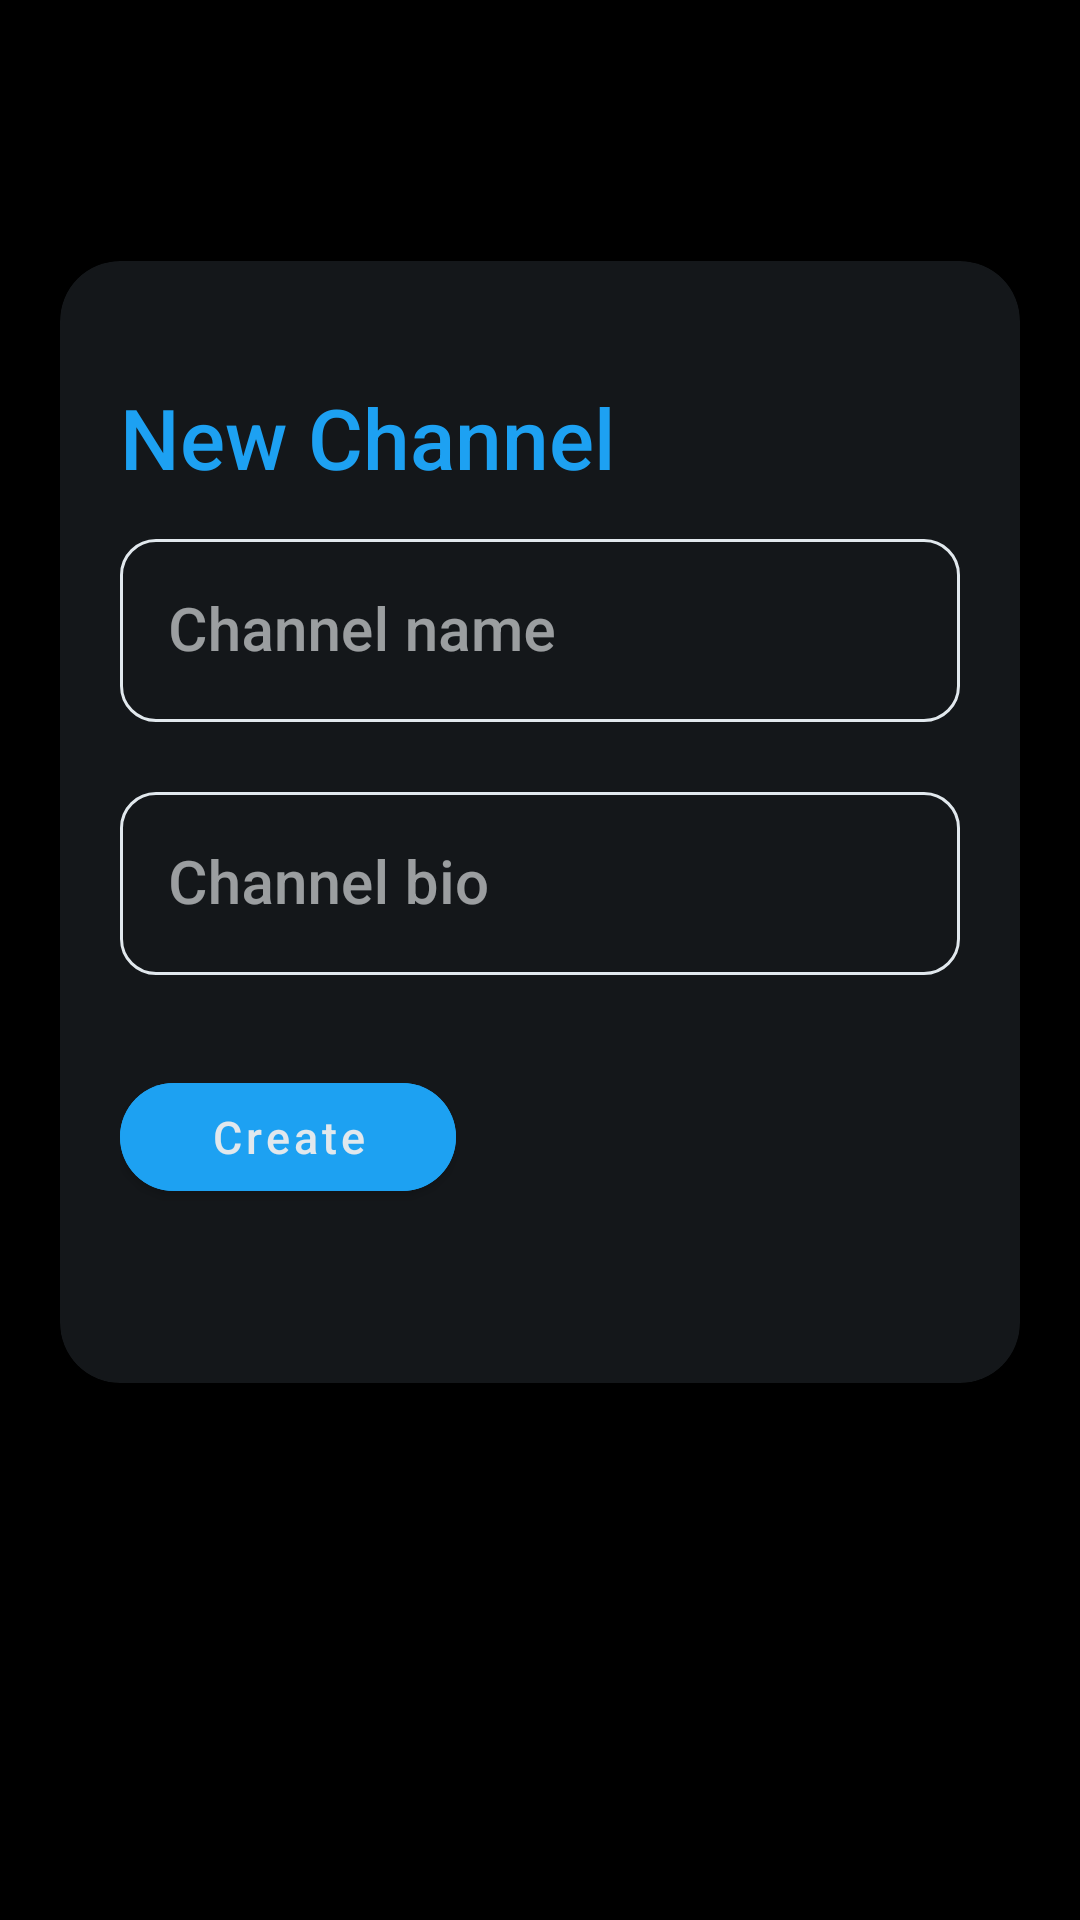

Reconstruct the res/layout file that produces this screen, plus the resources it refers to.
<!-- AndroidManifest.xml: application theme Theme.Telegram -->
<!-- res/layout/create_channel_popup.xml -->
<?xml version="1.0" encoding="utf-8"?>
<LinearLayout xmlns:android="http://schemas.android.com/apk/res/android"
    android:layout_width="match_parent"
    android:layout_height="match_parent"
    xmlns:app="http://schemas.android.com/apk/res-auto"
    xmlns:tools="http://schemas.android.com/tools"
    tools:ignore="HardcodedText"
    android:orientation="vertical"


    >

    <TextView
        android:layout_width="wrap_content"
        android:layout_height="wrap_content"
        app:drawableStartCompat="@drawable/ic_baseline_clear_24"
       android:id="@+id/close_popup"
        android:layout_gravity="top|end"
        android:layout_margin="20dp"
        android:padding="10dp"
        android:clickable="true"
        android:focusable="true"
        android:background="?attr/selectableItemBackgroundBorderless"
        />
    <androidx.cardview.widget.CardView
        android:layout_width="match_parent"
        android:layout_height="wrap_content"
        android:backgroundTint="?attr/colorPrimaryVariant"
        app:cardCornerRadius="20dp"
        android:elevation="30dp"
        android:layout_gravity="center"
        android:layout_marginHorizontal="20dp"

        >
        <LinearLayout
            android:layout_width="match_parent"
            android:layout_height="wrap_content"
            android:orientation="vertical"
            android:paddingVertical="40dp"
            android:paddingHorizontal="20dp"
            >
            <TextView android:layout_width="wrap_content"
                android:layout_height="wrap_content"
                android:text="New Channel"
                android:textAllCaps="false"
                style="@style/textMedium"
                android:textSize="28sp"
                android:layout_marginBottom="10dp"


                />
            <com.google.android.material.textfield.TextInputLayout
                android:id="@+id/name_input_wrapper"
                app:boxStrokeColor="@color/blue"
                android:layout_width="match_parent"
                android:layout_height="wrap_content"
                app:hintTextColor="@color/light_gray"
                style="@style/Widget.MaterialComponents.TextInputLayout.OutlinedBox"
                android:hint="Channel name"
                app:endIconMode="clear_text"
                app:boxCornerRadiusBottomEnd="12dp"
                app:boxCornerRadiusBottomStart="12dp"
                app:boxCornerRadiusTopEnd="12dp"
                android:layout_marginBottom="18dp"
                app:boxCornerRadiusTopStart="12dp"
                >

                <com.google.android.material.textfield.TextInputEditText
                    android:layout_width="match_parent"
                    android:layout_height="wrap_content"
                    android:inputType="text"
                    android:id="@+id/input_name"

                    />


            </com.google.android.material.textfield.TextInputLayout>
            <com.google.android.material.textfield.TextInputLayout
                android:id="@+id/bio_input_wrapper"
                app:boxStrokeColor="@color/blue"
                android:layout_width="match_parent"
                android:layout_height="wrap_content"
                app:hintTextColor="@color/light_gray"
                style="@style/Widget.MaterialComponents.TextInputLayout.OutlinedBox"
                android:hint="Channel bio"
                app:endIconMode="clear_text"
                app:boxCornerRadiusBottomEnd="12dp"
                app:boxCornerRadiusBottomStart="12dp"
                app:boxCornerRadiusTopEnd="12dp"
                android:layout_marginBottom="18dp"
                app:boxCornerRadiusTopStart="12dp"
                >

                <com.google.android.material.textfield.TextInputEditText
                    android:layout_width="match_parent"
                    android:layout_height="wrap_content"
                    android:inputType="text"
                    android:id="@+id/input_bio"

                    />
                <com.google.android.material.button.MaterialButton
                    android:layout_width="wrap_content"
                    android:layout_height="wrap_content"
                    android:backgroundTint="@color/blue"
                    android:layout_marginTop="30dp"
                    app:cornerRadius="20dp"
                    android:text="Create"
                    android:textAllCaps="false"
                    android:textColor="@color/extra_light_gray"
                    android:textSize="15sp"
                    android:paddingHorizontal="30dp"
                    android:id="@+id/create_btn"

                    />


            </com.google.android.material.textfield.TextInputLayout>
        </LinearLayout>

    </androidx.cardview.widget.CardView>


</LinearLayout>
<!-- resources referenced by this layout -->
<resources>
  <color name="blue">#1DA1F2</color>
  <color name="extra_light_gray">#E1E8ED</color>
  <color name="light_gray">#AAB8C2</color>
  <style name="textMedium">
          <item name="android:textSize">22sp</item>
          <item name="android:textColor">@color/blue</item>
      </style>
  <style name="Theme.Telegram" parent="Theme.MaterialComponents.NoActionBar">
          <item name="colorPrimary">@color/black</item>
          <item name="colorPrimaryVariant">@color/light_black</item>
          <item name="colorOnPrimary">@color/extra_extra_light_gray</item>
          <item name="android:textColorPrimary">@color/extra_extra_light_gray</item>
  
          <item name="colorSecondary">@color/black</item>
          <item name="colorSecondaryVariant">@color/light_gray</item>
          <item name="colorOnSecondary">@color/extra_extra_light_gray</item>
          <item name="colorSurface">@color/black</item>
          <item name="colorOnSurface">@color/extra_extra_light_gray</item>
          <item name="colorAccent">@color/blue</item>
          <item name="colorOutline">@color/extra_extra_light_gray</item>
          <item name="itemBackground">?attr/colorPrimary</item>
          <item name="android:colorBackground">?attr/colorPrimary</item>
          <item name="windowActionBar">false</item>
  
          
          <item name="android:statusBarColor">?attr/colorPrimary</item>
  
  
  
          <item name="android:windowBackground">@color/black</item>
  
          <item name="android:textColor">@color/extra_extra_light_gray</item>
          <item name="android:textStyle">normal</item>
          <item name="android:textSize">20sp</item>
          <item name="fontFamily">sans-serif-medium</item>
          <item name="itemIconTint">@color/extra_extra_light_gray</item>
  
          <item name="android:windowActivityTransitions">true</item>
          <item name="navigationViewStyle">@style/navigationViewStyle</item>
      </style>
  <color name="black">#000</color>
  <color name="light_black">#14171A</color>
  <color name="extra_extra_light_gray">#F5F8FA</color>
  <style name="navigationViewStyle" parent="Widget.Design.NavigationView">
          <item name="background">?attr/colorPrimary</item>
      </style>
</resources>
